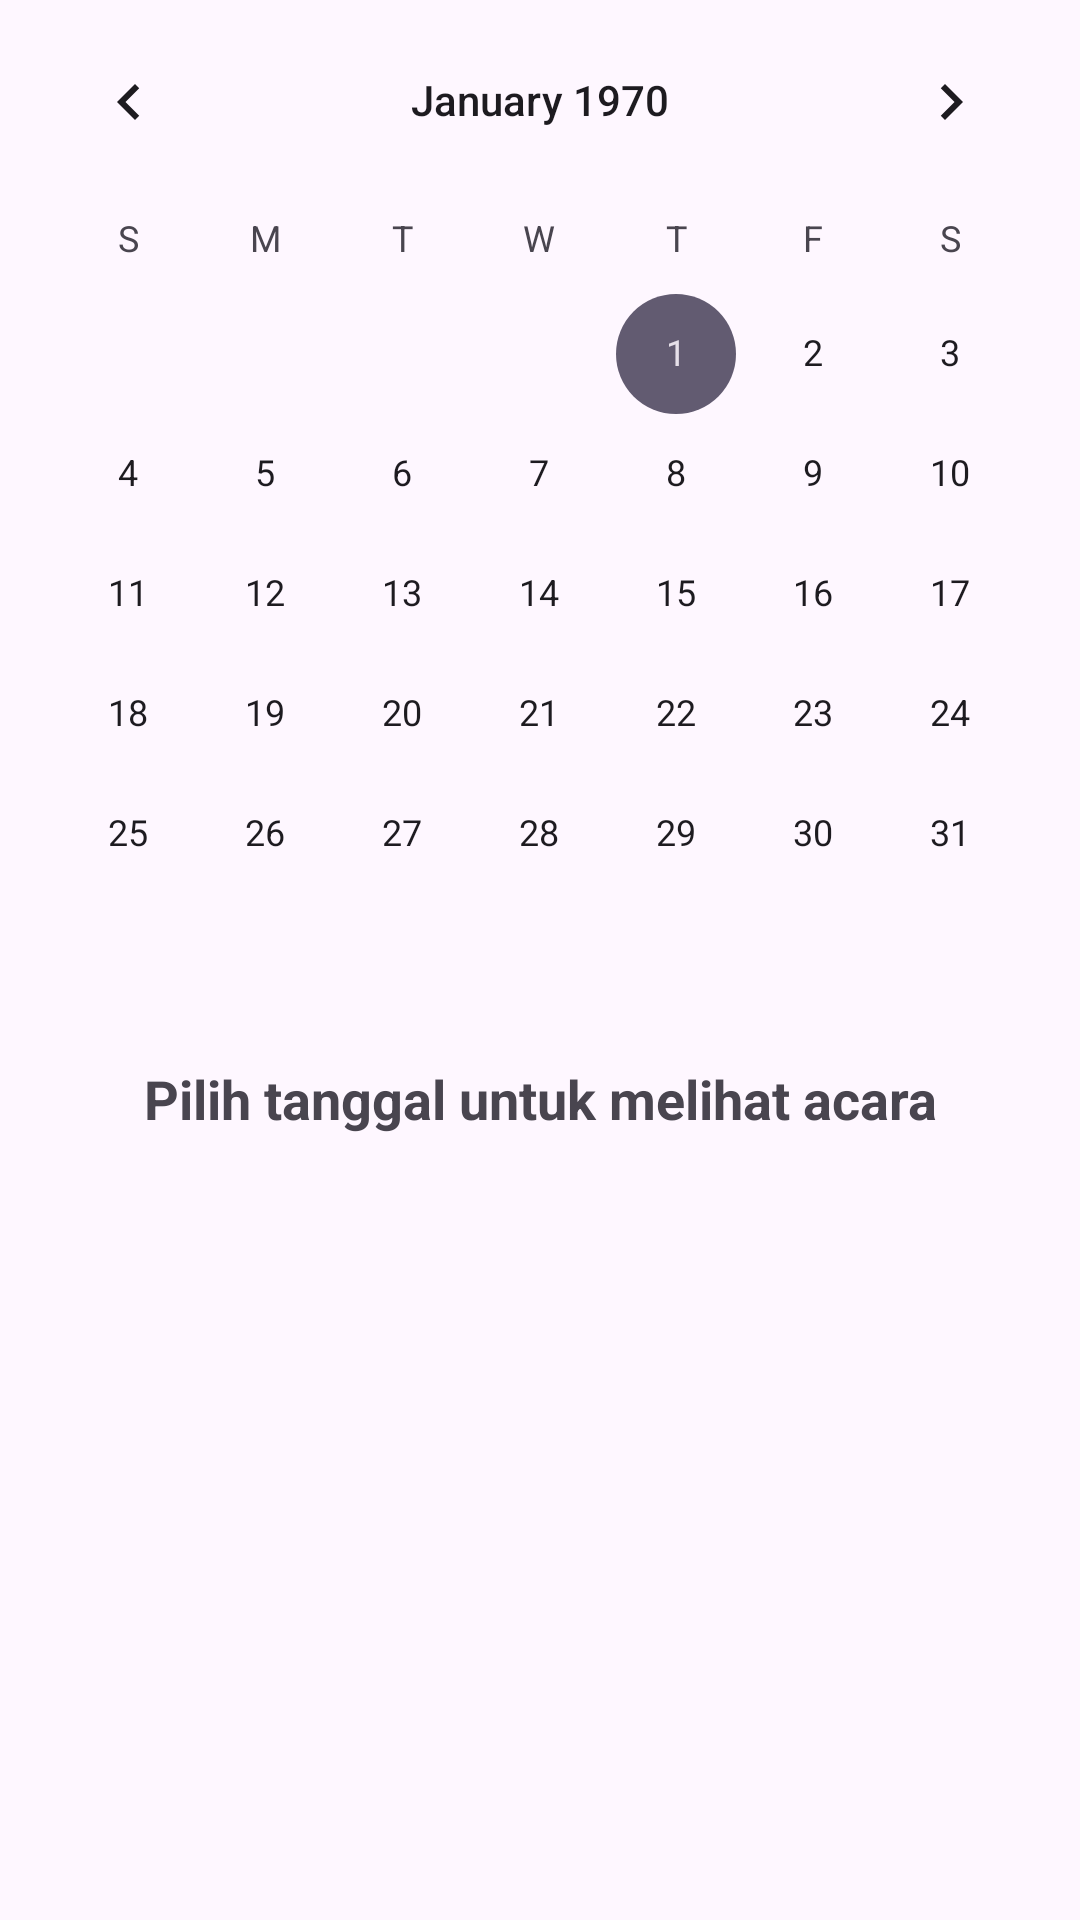

Android layout source for this screen:
<!-- AndroidManifest.xml: application theme Theme.MINIPROJECTMAP -->
<!-- res/layout/fragment_calendar.xml -->
<?xml version="1.0" encoding="utf-8"?>
<LinearLayout
    xmlns:android="http://schemas.android.com/apk/res/android"
    xmlns:tools="http://schemas.android.com/tools"
    android:layout_width="match_parent"
    android:layout_height="match_parent"
    android:orientation="vertical"
    tools:context=".CalendarFragment">

    <CalendarView
        android:id="@+id/calendarViewNative"
        android:layout_width="match_parent"
        android:layout_height="wrap_content" />

    <TextView
        android:id="@+id/selectedDateText"
        android:layout_width="match_parent"
        android:layout_height="wrap_content"
        android:text="Pilih tanggal untuk melihat acara"
        android:textSize="18sp"
        android:textStyle="bold"
        android:padding="16dp"
        android:textAlignment="center"/>

    <androidx.recyclerview.widget.RecyclerView
        android:id="@+id/eventsRecyclerView"
        android:layout_width="match_parent"
        android:layout_height="match_parent"
        tools:listitem="@layout/item_event" /> </LinearLayout>
<!-- res/layout/item_event.xml (included above) -->
<?xml version="1.0" encoding="utf-8"?>
<TextView
    xmlns:android="http://schemas.android.com/apk/res/android"
    android:id="@+id/eventNameText"
    android:layout_width="match_parent"
    android:layout_height="wrap_content"
    android:textSize="16sp"
    android:padding="16dp"
    android:text="Nama Acara"
    android:background="?attr/selectableItemBackground"/>
<!-- resources referenced by this layout -->
<resources>
  <style name="Theme.MINIPROJECTMAP" parent="Base.Theme.MINIPROJECTMAP" />
  <style name="Base.Theme.MINIPROJECTMAP" parent="Theme.Material3.DayNight.NoActionBar">
          
          
      </style>
</resources>
